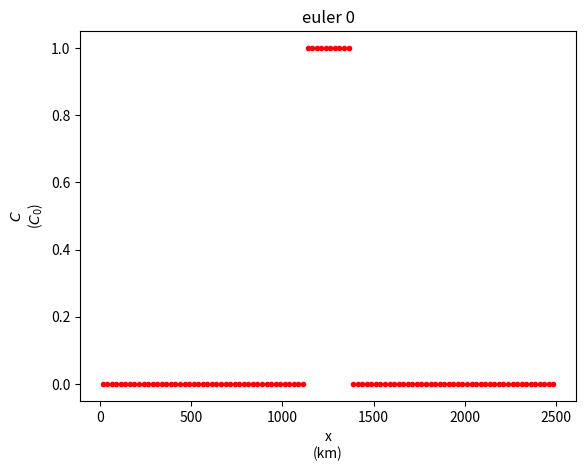
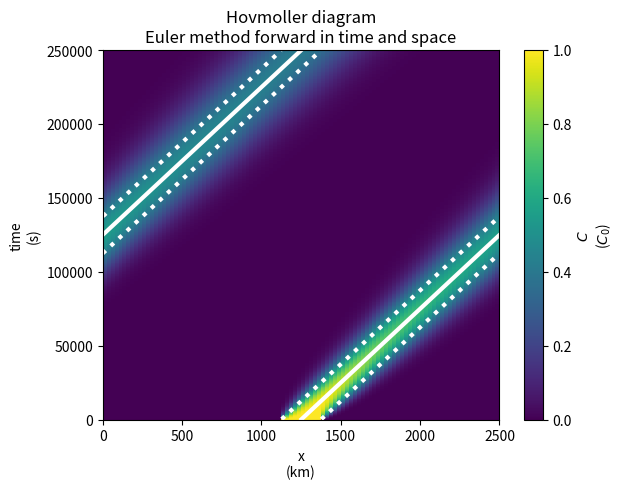
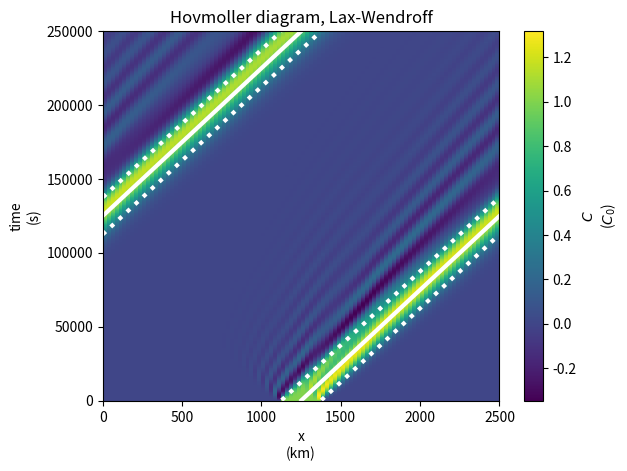
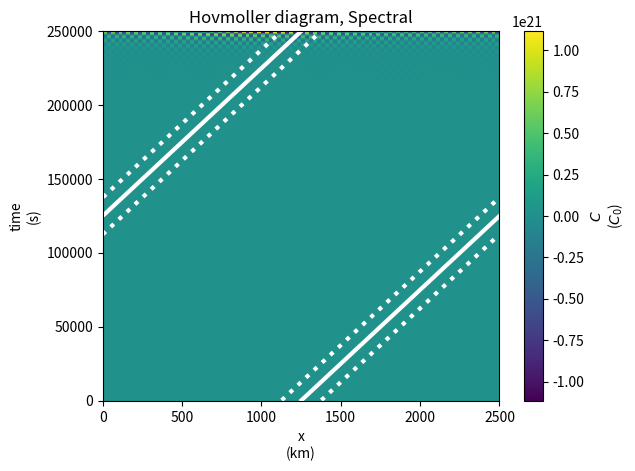

Here is the Python script that generated these plots, in order:
#second numerics exercise
import numpy as np
import matplotlib.pyplot as plt

#vars
##Sim choices
schemeFlag = "leapFrog"

u0 = 0.01 #10/1000 # km/s but 5km/min seems pretty fast, that's 300km/hr...
c0 = 1
L = 2500 #km

#D#efault dx = 25km, dckdt overflow occurs for dt > 1000s
dx = 25 #km
dt = 300 #s

##Number of dt, 1 cycle
nt_len =  int((L/u0)/dt)

##array setup
t_hour = np.linspace(0, dt/3600 * (nt_len), nt_len + 1)
t_axis = np.linspace(0, dt * nt_len, nt_len + 1)
x_axis = np.linspace(0 + dx/2, L-dx/2, int(L/dx))
cidx = 1250
u0_tracer_c = np.mod(cidx + u0 * t_axis, L)
lidx = 1125
u0_tracer_l = np.mod(lidx + u0 * t_axis, L)
ridx = 1375
u0_tracer_r = np.mod(ridx + u0 * t_axis, L)


#FUNCy town
##Diffusion and dispersion
def EulerUpwind(dx,dt,nt_len):
    sigma = u0 * dt/dx #$\leq$ 1
    nx_len = int(2500/dx)
    c_sol = np.zeros((nt_len + 1,nx_len))
    pulse_st_idx = int(np.floor(1125/dx + 1)-1)
    pulse_ed_idx = int(np.ceil(1375/dx)-1)
    c_sol[0,pulse_st_idx:pulse_ed_idx + 1] = c0 * np.ones((1,pulse_ed_idx-pulse_st_idx + 1))
    for n in range(1,nt_len + 1):
        c_sol[n,:] = c_sol[n-1,:] - sigma * (c_sol[n-1,:]-np.roll(c_sol[n-1,:],1))
    return c_sol

##diffusion
def LaxWendroff(dx,dt,nt_len):
    sigma = u0 * dt/dx #$\leq$ 1
    nx_len = int(2500/dx)
    c_sol = np.zeros((nt_len + 1,nx_len))
    pulse_st_idx = int(np.floor(1125/dx + 1)-1)
    pulse_ed_idx = int(np.ceil(1375/dx)-1)
    c_sol[0,pulse_st_idx:pulse_ed_idx + 1] = c0 * np.ones((1,pulse_ed_idx-pulse_st_idx + 1))
    for n in range(1,nt_len + 1):
        c_sol[n,:] = c_sol[n-1,:] - sigma/2 * (np.roll(c_sol[n-1,:],-1)-np.roll(c_sol[n-1,:],1)) + np.power(sigma,2)/2 * (np.roll(c_sol[n-1,:],-1)-2 * c_sol[n-1,:] + np.roll(c_sol[n-1,:],1))
    return c_sol

def dckdt(cks0):
    ks = np.arange(0, np.size(cks0))
    return -u0 * cks0 * 1j * 2 * np.pi * ks / L

def Forward(vec0, func, dt, type):
	#local vars in your area lookin to compute
    dvecdt0 = func(vec0)
    vec1_ = vec0 + dvecdt0 * dt
    vec1 =  vec1_

    #specifying scheme flag
    if type != 'leapFrog':
        dvecdt1_ = func(vec1_)
        if type == 'Matsuno':
            vec1 = vec0 + (0 * dvecdt0 + 1 * dvecdt1_) * dt
        elif type == 'Heun':
            vec1 = vec0 + (0.5 * dvecdt0 + 0.5 * dvecdt1_) * dt
    return vec1

def Spectral(dx,dt,nt_len):
    sigma = u0 * dt/dx
    nx_len = int(2500/dx)
    nj_len = int(nx_len/2) + 1
    c_sol = np.zeros((nt_len + 1,nx_len))
    ck_sol = 1j *  np.zeros((nt_len + 1,nj_len))
    pulse_st_idx = int(np.floor(1125/dx + 1)-1)
    pulse_ed_idx = int(np.ceil(1375/dx)-1)
    c_sol[0,pulse_st_idx:pulse_ed_idx + 1] = c0 * np.ones((1,pulse_ed_idx-pulse_st_idx + 1))
    cks0 = 1j * np.ones((1,nj_len))
    cks0[0,0] = np.mean(c_sol[0,:])
    
    jvec = np.reshape(np.arange(1, nx_len + 1),(nx_len,1))
    kvec = np.reshape(np.arange(1, nj_len),(1,nj_len-1))
    ft_coef = (2/nx_len) * np.exp(-1j * (2 * np.pi/nx_len) * np.matrix(jvec * kvec))
    cks0[0,1:] = np.matrix(c_sol[0,:] * ft_coef)
    ck_sol[0,:] = cks0
    
    for n in range(1,nt_len + 1):
        ck_sol[n,:] = Forward(ck_sol[n-1,:], dckdt, dt, schemeFlag)

    jvec1 = np.reshape(np.arange(1, nx_len + 1),(1,nx_len))
    kvec1 = np.reshape(np.arange(0, nj_len),(nj_len,1))
    c_sol = np.real(np.matrix(ck_sol * (np.exp( 1j * (2 * np.pi/nx_len) * np.matrix(kvec1 * jvec1)))))
    return c_sol



#calls
c_sol_euler = EulerUpwind(dx,dt,nt_len)
c_sol_LaxWendroff = LaxWendroff(dx,dt,nt_len)
c_sol_Spectral = Spectral(dx,dt,nt_len)



#plots
plt.figure("euler")

#euler plot
plt.title("euler 0")
plt.plot(x_axis, c_sol_euler[0,:], ".r")
plt.xlabel('x\n(km)')
plt.ylabel('$C$\n($C_{0}$)')



#Euler Hovmoller diagram
plt.figure("eulerHov")
plt.title('Hovmoller diagram\nEuler method forward in time and space')

#normalize the colormap
cmin = np.amin(c_sol_euler)
cmax = np.amax(c_sol_euler)

#make the grid for the trace lines
xx, tt = np.meshgrid(x_axis, t_axis)

#plot the results
colorMesh  = plt.pcolormesh(xx, tt, c_sol_euler, vmin=cmin, vmax=cmax)

#add the trace lines
tracerline1_c = plt.plot(u0_tracer_c[np.where(u0_tracer_c > cidx)[0]], t_axis[np.where(u0_tracer_c > cidx)[0]], color='w', lw=3)
tracerline2_c = plt.plot(u0_tracer_c[np.where(u0_tracer_c < cidx)[0]], t_axis[np.where(u0_tracer_c < cidx)[0]], color='w', lw=3)
tracerline1_l = plt.plot(u0_tracer_l[np.where(u0_tracer_l > lidx)[0]], t_axis[np.where(u0_tracer_l > lidx)[0]], color='w', lw=3, ls=':')
tracerline2_l = plt.plot(u0_tracer_l[np.where(u0_tracer_l < lidx)[0]], t_axis[np.where(u0_tracer_l < lidx)[0]], color='w', lw=3, ls=':')
tracerline1_r = plt.plot(u0_tracer_r[np.where(u0_tracer_r > ridx)[0]], t_axis[np.where(u0_tracer_r > ridx)[0]], color='w', lw=3, ls=':')
tracerline2_r = plt.plot(u0_tracer_r[np.where(u0_tracer_r < ridx)[0]], t_axis[np.where(u0_tracer_r < ridx)[0]], color='w', lw=3, ls=':')
colorBar = plt.colorbar(colorMesh, orientation="vertical")
colorBar.set_label(label='$C$\n($C_{0}$)')
plt.xlabel('x\n(km)')
plt.ylabel('time\n(s)')



#Lax-Wendroff Hovmoller diagram
plt.figure("laxWendHov")
plt.title('Hovmoller diagram, Lax-Wendroff')

#normalize the colormap
cmin = np.amin(c_sol_LaxWendroff)
cmax = np.amax(c_sol_LaxWendroff)

xx, tt = np.meshgrid(x_axis, t_axis)
laxColorMesh = plt.pcolormesh(xx, tt, c_sol_LaxWendroff,  vmin=cmin, vmax=cmax)
tracerline1_c = plt.plot(u0_tracer_c[np.where(u0_tracer_c > cidx)[0]], t_axis[np.where(u0_tracer_c > cidx)[0]], color='w', lw=3)
tracerline2_c = plt.plot(u0_tracer_c[np.where(u0_tracer_c < cidx)[0]], t_axis[np.where(u0_tracer_c < cidx)[0]], color='w', lw=3)
tracerline1_l = plt.plot(u0_tracer_l[np.where(u0_tracer_l > lidx)[0]], t_axis[np.where(u0_tracer_l > lidx)[0]], color='w', lw=3, ls=':')
tracerline2_l = plt.plot(u0_tracer_l[np.where(u0_tracer_l < lidx)[0]], t_axis[np.where(u0_tracer_l < lidx)[0]], color='w', lw=3, ls=':')
tracerline1_r = plt.plot(u0_tracer_r[np.where(u0_tracer_r > ridx)[0]], t_axis[np.where(u0_tracer_r > ridx)[0]], color='w', lw=3, ls=':')
tracerline2_r = plt.plot(u0_tracer_r[np.where(u0_tracer_r < ridx)[0]], t_axis[np.where(u0_tracer_r < ridx)[0]], color='w', lw=3, ls=':')

laxColorBarf = plt.colorbar(laxColorMesh, orientation="vertical")
laxColorBarf.set_label('$C$\n($C_{0}$)')
plt.xlabel('x\n(km)')
plt.ylabel('time\n(s)')



#Spectral Hovmoller diagram
plt.figure("SpectralHov")
plt.title('Hovmoller diagram, Spectral')

#normalize the colormap
cmin = np.amin(c_sol_Spectral)
cmax = np.amax(c_sol_Spectral)

xx, tt = np.meshgrid(x_axis, t_axis)
colourMesh = plt.pcolormesh(xx, tt, c_sol_Spectral, vmin=cmin, vmax=cmax)
tracerline1_c = plt.plot(u0_tracer_c[np.where(u0_tracer_c > cidx)[0]], t_axis[np.where(u0_tracer_c > cidx)[0]], color='w', lw=3)
tracerline2_c = plt.plot(u0_tracer_c[np.where(u0_tracer_c < cidx)[0]], t_axis[np.where(u0_tracer_c < cidx)[0]], color='w', lw=3)
tracerline1_l = plt.plot(u0_tracer_l[np.where(u0_tracer_l > lidx)[0]], t_axis[np.where(u0_tracer_l > lidx)[0]], color='w', lw=3, ls=':')
tracerline2_l = plt.plot(u0_tracer_l[np.where(u0_tracer_l < lidx)[0]], t_axis[np.where(u0_tracer_l < lidx)[0]], color='w', lw=3, ls=':')
tracerline1_r = plt.plot(u0_tracer_r[np.where(u0_tracer_r > ridx)[0]], t_axis[np.where(u0_tracer_r > ridx)[0]], color='w', lw=3, ls=':')
tracerline2_r = plt.plot(u0_tracer_r[np.where(u0_tracer_r < ridx)[0]], t_axis[np.where(u0_tracer_r < ridx)[0]], color='w', lw=3, ls=':')

cb = plt.colorbar(colourMesh, orientation="vertical")
cb.set_label(label='$C$\n($C_{0}$)')
plt.xlabel('x\n(km)')
plt.ylabel('time\n(s)')



#render plots
plt.show()